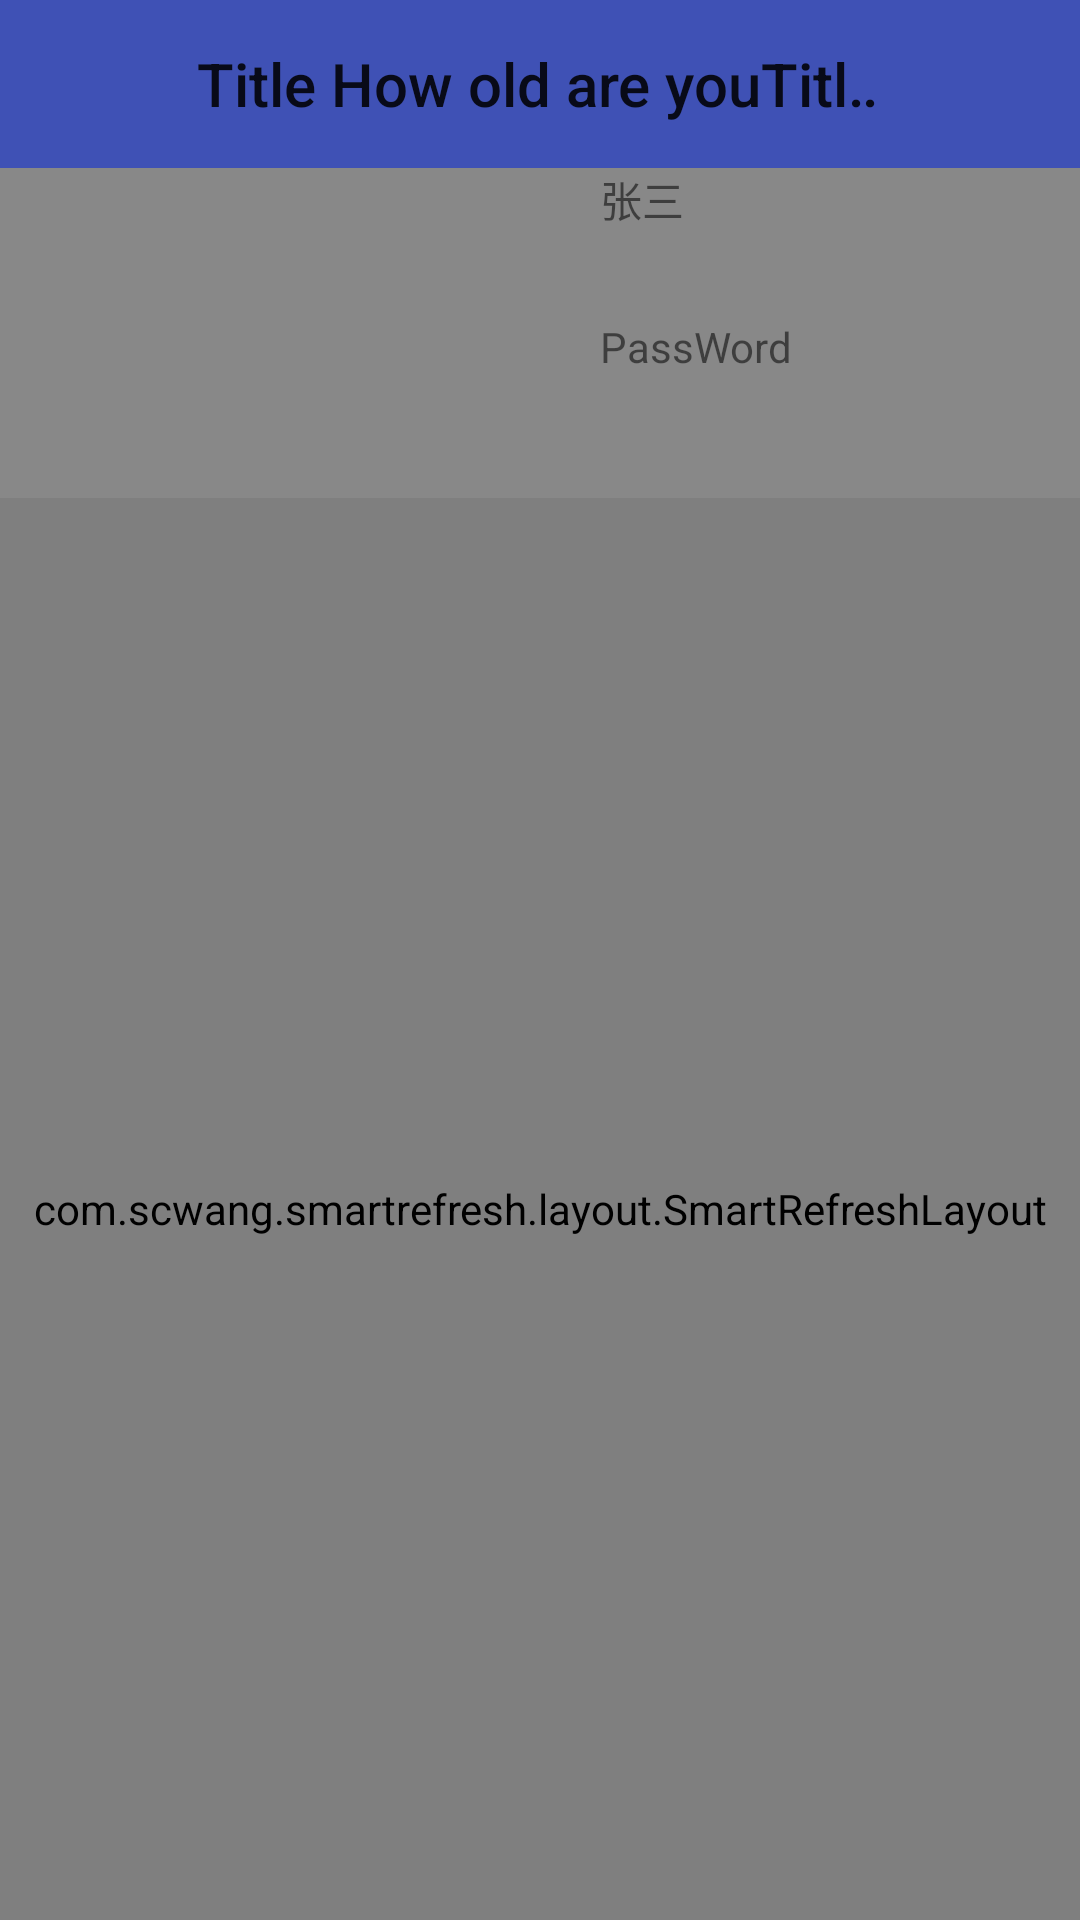

Layout XML and referenced resources for this Android screen:
<!-- AndroidManifest.xml: application theme ThemeBaseLight -->
<!-- res/layout/activity_main.xml -->
<?xml version="1.0" encoding="utf-8"?>
<android.support.v4.widget.DrawerLayout xmlns:android="http://schemas.android.com/apk/res/android"
    xmlns:app="http://schemas.android.com/apk/res-auto"
    android:id="@+id/drawer_layout"
    android:layout_width="match_parent"
    android:layout_height="match_parent"
    android:clipToPadding="true"
    android:fitsSystemWindows="true">

    <LinearLayout xmlns:android="http://schemas.android.com/apk/res/android"
        xmlns:app="http://schemas.android.com/apk/res-auto"
        xmlns:tools="http://schemas.android.com/tools"
        android:layout_width="match_parent"
        android:layout_height="match_parent"
        android:background="#888888"
        android:gravity="center_horizontal"
        android:orientation="vertical"
        tools:context=".ui.activity.MainActivity">
        <include layout="@layout/toolbar_base_layout"/>
        

        <LinearLayout
            android:layout_width="match_parent"
            android:layout_height="wrap_content"
            android:orientation="horizontal">

            <ImageView
                android:id="@+id/iv_icon"
                android:layout_width="100dp"
                android:layout_height="100dp"
                android:layout_marginTop="10dp" />

            <ImageView
                android:id="@+id/iv_glide"
                android:layout_width="100dp"
                android:layout_height="100dp"
                android:layout_marginTop="10dp" />

            <LinearLayout
                android:layout_width="0dp"
                android:layout_height="100dp"
                android:layout_weight="1"
                android:orientation="vertical">

                <TextView
                    android:id="@+id/namess"
                    android:layout_width="match_parent"
                    android:tag="tint_accent_color"
                    android:text="张三"
                    android:layout_height="50dp" />

                <TextView
                    android:id="@+id/pwdss"
                    android:layout_width="match_parent"
                    android:layout_height="50dp"
                    android:text="PassWord"
                    android:tag="tint_accent_color"
                     />
            </LinearLayout>
        </LinearLayout>


        <LinearLayout
            android:layout_width="match_parent"
            android:layout_height="0dp"
            android:layout_weight="1"
            android:orientation="horizontal">

            <com.scwang.smartrefresh.layout.SmartRefreshLayout
                android:id="@+id/refresh_layout"
                android:layout_width="match_parent"
                android:layout_height="match_parent"
                android:layout_weight="1">

                <android.support.v7.widget.RecyclerView
                    android:id="@+id/list_view"
                    android:layout_width="match_parent"
                    android:layout_height="match_parent" />
            </com.scwang.smartrefresh.layout.SmartRefreshLayout>
        </LinearLayout>
    </LinearLayout>
    <android.support.design.widget.NavigationView
        android:id="@+id/nav_view"
        android:layout_width="wrap_content"
        android:layout_height="match_parent"
        android:layout_gravity="start"
        app:menu="@menu/drawer_view" />

    
        
        
        
        
        
        
        
            
            
            
        
            
            
            
        
            
            
            
        
            
            
            
        
            
            
            
        
            
            
            

    

</android.support.v4.widget.DrawerLayout>
<!-- res/layout/toolbar_base_layout.xml (included above) -->
<?xml version="1.0" encoding="utf-8"?>
<android.support.v7.widget.Toolbar xmlns:android="http://schemas.android.com/apk/res/android"
    xmlns:app="http://schemas.android.com/apk/res-auto"
    xmlns:tools="http://schemas.android.com/tools"
    android:id="@+id/toolbar"
    android:layout_width="match_parent"
    android:layout_height="?actionBarSize"
    android:background="?colorPrimary"
    android:fitsSystemWindows="true"
    app:contentInsetEnd="0dp"
    app:contentInsetStart="0dp">

    <TextView
        android:id="@+id/toolbar_title"
        style="@style/TextAppearance.AppCompat.Widget.ActionBar.Title"
        android:layout_width="wrap_content"
        android:layout_height="match_parent"
        android:layout_gravity="center"
        android:layout_weight="1"
        android:ellipsize="marquee"
        android:gravity="center"
        android:maxWidth="250dp"
        android:paddingLeft="10dp"
        android:paddingRight="10dp"
        android:singleLine="true"
        android:textSize="20sp"
        tools:text="Title How old are youTitle How old are youTitle How old are youTitle How old are youTitle How old are you" />

    <ImageView
        android:id="@+id/imv_right"
        android:layout_width="?actionBarSize"
        android:layout_height="match_parent"
        android:layout_gravity="right"
        android:background="?attr/selectableItemBackgroundBorderless"
        android:paddingBottom="12dp"
        android:paddingLeft="12dp"
        android:paddingRight="12dp"
        android:paddingTop="12dp"
        android:scaleType="fitXY"
        android:visibility="invisible" />
</android.support.v7.widget.Toolbar>
<!-- resources referenced by this layout -->
<resources>
  <color name="white">#fff</color>
  <style name="ThemeBaseLight" parent="Theme.AppCompat.Light.NoActionBar">
          <item name="colorPrimary">@color/colorPrimary</item>
          <item name="colorPrimaryDark">@color/colorPrimaryDark</item>
          <item name="colorAccent">@color/colorAccent</item>
          <item name="android:windowBackground">@color/white</item>
          <item name="windowBackground">@color/window_background</item>
  
      </style>
  <color name="colorPrimary">#3F51B5</color>
  <color name="colorPrimaryDark">#303F9F</color>
  <color name="colorAccent">#FF4081</color>
  <color name="window_background">#FFF5F5F5</color>
</resources>
